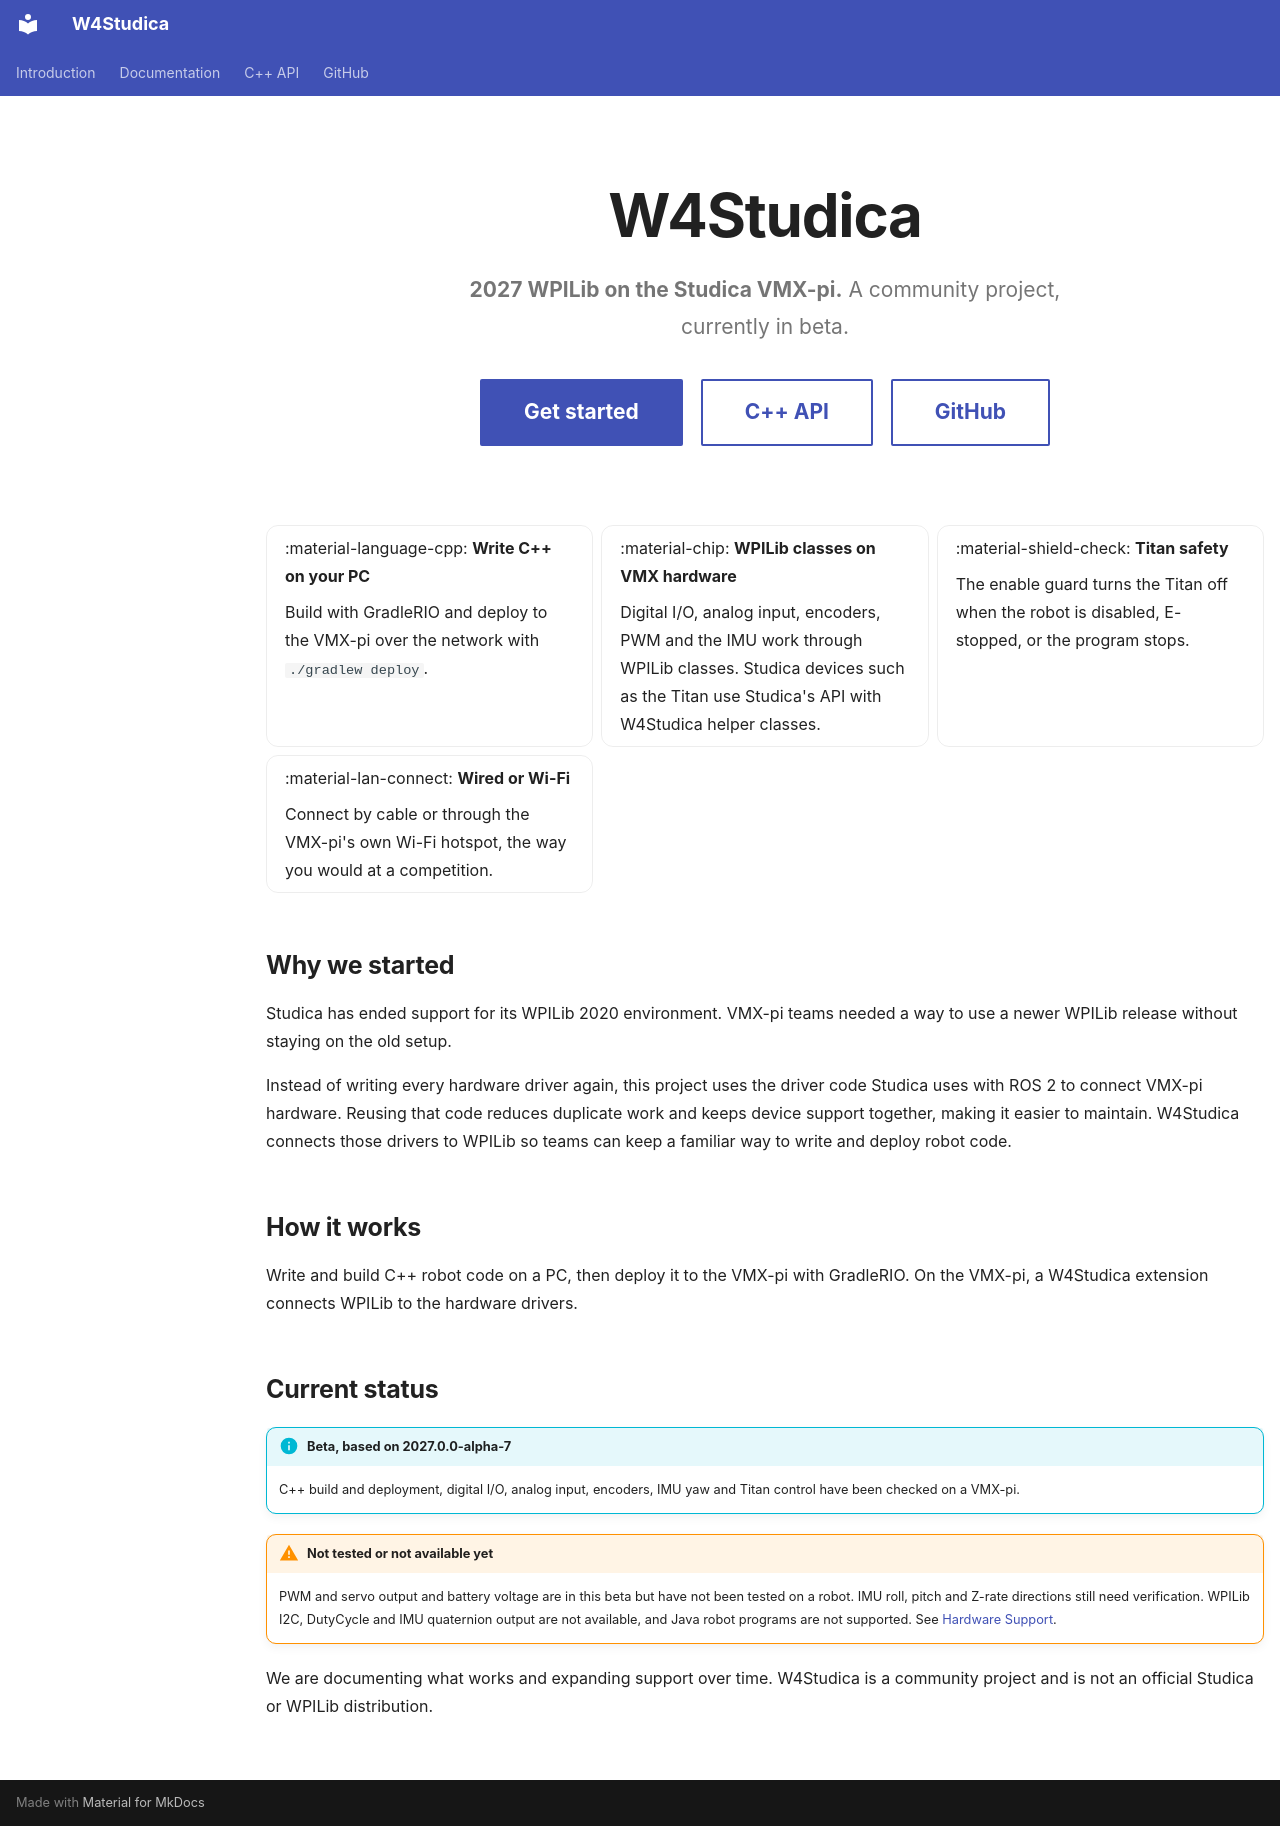

repository: wsuser1101/wsuser1101.github.io · page: en/index.html · generator: mkdocs

---
title: Introduction
hide:
  - toc
---

<div class="hero" markdown>

# W4Studica

**2027 WPILib on the Studica VMX-pi.** A community project, currently in beta.

[Get started](guides/vmx-pi/vmx-pi-setup.md){ .md-button .md-button--primary }
[C++ API](https://wsuser1101.github.io/apidocs/){ .md-button }
[GitHub](https://github.com/W4Studica){ .md-button }

</div>

<div class="grid cards" markdown>

- :material-language-cpp: **Write C++ on your PC**

    Build with GradleRIO and deploy to the VMX-pi over the network with `./gradlew deploy`.

- :material-chip: **WPILib classes on VMX hardware**

    Digital I/O, analog input, encoders, PWM and the IMU work through WPILib classes. Studica devices such as the Titan use Studica's API with W4Studica helper classes.

- :material-shield-check: **Titan safety**

    The enable guard turns the Titan off when the robot is disabled, E-stopped, or the program stops.

- :material-lan-connect: **Wired or Wi-Fi**

    Connect by cable or through the VMX-pi's own Wi-Fi hotspot, the way you would at a competition.

</div>

## Why we started

Studica has ended support for its WPILib 2020 environment. VMX-pi teams needed a way to use a newer WPILib release without staying on the old setup.

Instead of writing every hardware driver again, this project uses the driver code Studica uses with ROS 2 to connect VMX-pi hardware. Reusing that code reduces duplicate work and keeps device support together, making it easier to maintain. W4Studica connects those drivers to WPILib so teams can keep a familiar way to write and deploy robot code.

## How it works

Write and build C++ robot code on a PC, then deploy it to the VMX-pi with GradleRIO. On the VMX-pi, a W4Studica extension connects WPILib to the hardware drivers.

## Current status

!!! info "Beta, based on 2027.0.0-alpha-7"

    C++ build and deployment, digital I/O, analog input, encoders, IMU yaw and Titan control have been checked on a VMX-pi.

!!! warning "Not tested or not available yet"

    PWM and servo output and battery voltage are in this beta but have not been tested on a robot. IMU roll, pitch and Z-rate directions still need verification. WPILib I2C, DutyCycle and IMU quaternion output are not available, and Java robot programs are not supported. See [Hardware Support](guides/vmx-pi/hardware-support.md).

We are documenting what works and expanding support over time. W4Studica is a community project and is not an official Studica or WPILib distribution.
